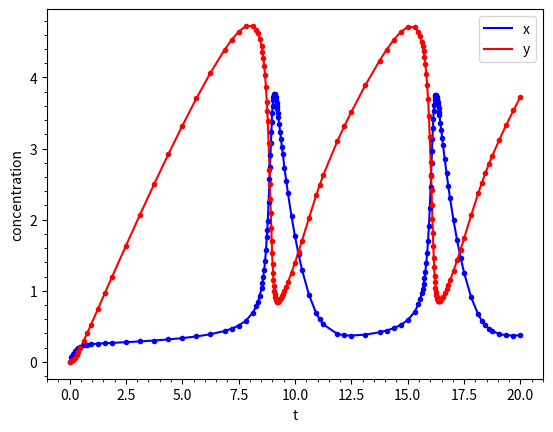

Here is the Python script that generated this plot:


# dx/dt = 1 - (b + 1)x +ax^2y ; dy/dt = bx-ax^2y
#x & y are chemical concentrations
# a & b > 0
# a = 1 ;  b = 3
# initial conditions x=y=0
# delta = 10^(-10) per unit of time in both x and y
# t=0 to t=20 ; H=20
# max n=8 (modified midpoint steps)
# if over divide in half and do it again 


import numpy as np                      

a = 1.0                                 
b = 3.0                                 
delta = 1e-10                           

def f(r):                               
    x = r[0]                            # pull out x
    y = r[1]                            # pull out y
    fx = 1 - (b+1)*x + a*x**2*y         
    fy = b*x - a*x**2*y                 
    return np.array([fx, fy])           # return both slopes as one array

def bs_interval(r, H):                  # try Bulirsch-Stoer on one interval of length H, starting from r
    
    n = 1                               
    r1 = r + 0.5*H*f(r)                 # Euler half step to the midpoint (h = H when n = 1)
    r2 = r + H*f(r1)                    # leapfrog to the end, using the slope at the midpoint
    R1 = np.empty([1, 2])               
    R1[0] = 0.5*(r1 + r2 + 0.5*H*f(r2)) 

    # ----- n = 2 to 8 -----
    while n < 8:                        
        n += 1                          
        h = H/n                         

        # modified midpoint with n steps
        r1 = r + 0.5*h*f(r)             # Euler half step to the first half point
        r2 = r + h*f(r1)                # leapfrog to the first full point
        for i in range(n-1):            
            r1 += h*f(r2)               
            r2 += h*f(r1)               

        # new row of the extrapolation table
        R2 = R1                         # previous row becomes R2
        R1 = np.empty([n, 2])           # new row has n entries
        R1[0] = 0.5*(r1 + r2 + 0.5*h*f(r2))  
        for m in range(1, n):           
            epsilon = (R1[m-1] - R2[m-1])/((n/(n-1))**(2*m) - 1)  
            R1[m] = R1[m-1] + epsilon   

        # check accuracy
        error = max(abs(epsilon[0]), abs(epsilon[1]))  
        if error < H*delta:             
            return True, R1[n-1]        

    return False, None                  

# ----- recursion -----
tpoints = [0.0]                         
xpoints = [0.0]                         
ypoints = [0.0]                         

def solve(r, t, H):                     # solve from time t to t+H, starting from r; returns r at t+H
    ok, r_new = bs_interval(r, H)       # try the whole interval in one go
    if ok:                              
        tpoints.append(t + H)           
        xpoints.append(r_new[0])        
        ypoints.append(r_new[1])        
        return r_new                    
    else:                               # it failed: split in half
        r_mid = solve(r, t, H/2)        
        return solve(r_mid, t + H/2, H/2)  # solve the second half starting from the midpoint

r_end = solve(np.array([0.0, 0.0]), 0.0, 20.0)  

# ----- plot -----
import matplotlib.pyplot as plt                       
plt.plot(tpoints, xpoints, "b-", label="x")           
plt.plot(tpoints, ypoints, "r-", label="y")           
plt.plot(tpoints, xpoints, "b.")                      
plt.plot(tpoints, ypoints, "r.")                      
plt.xlabel("t")                                       
plt.ylabel("concentration")                           
plt.legend()                                          
plt.minorticks_on()                                   
plt.savefig("brusselator.png", dpi=150)               
plt.show()                                            
